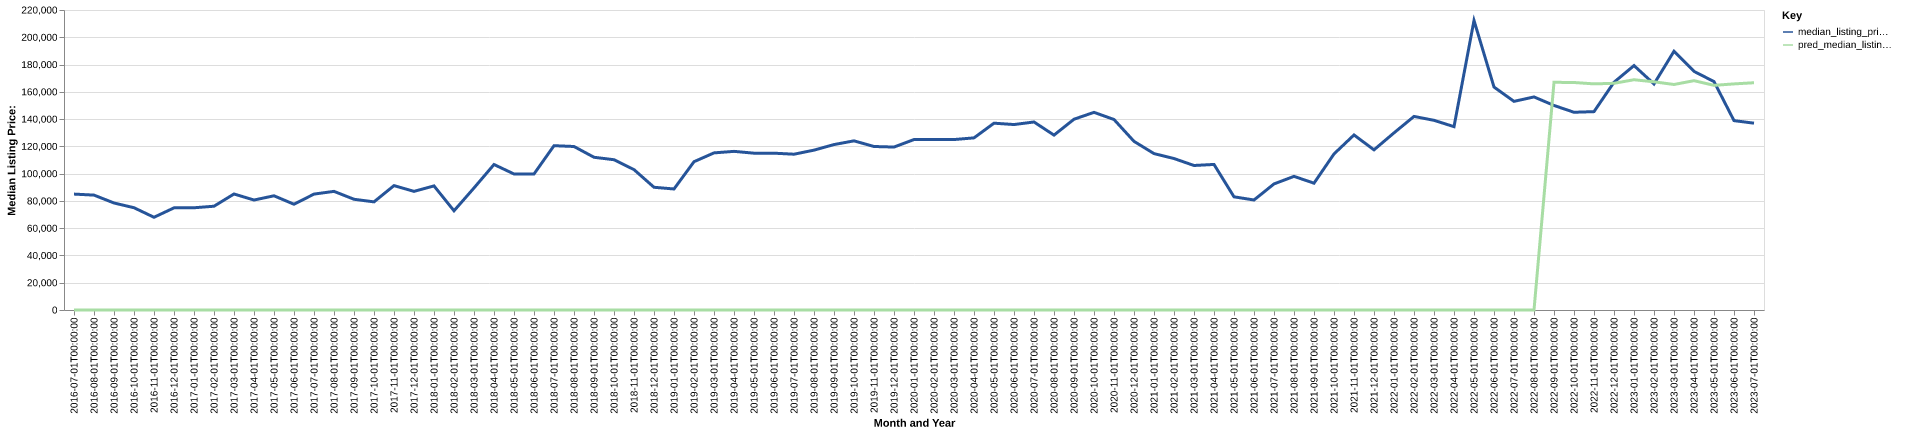

Source data for this figure (header and first rows):
date, time_idx, median_listing_price, thirty_year_interest_rate_five, month, county_name, active_listing_count, median_days_on_market, pred_median_listing_price, month_year
2016-07-01, 0, 85000, 3.72, 7, yellow medicine, mn, 54.0, 100.0, 0, Jul-2016
2016-08-01, 1, 84250, 3.73, 8, yellow medicine, mn, 57.0, 106.0, 0, Aug-2016
2016-09-01, 2, 78475, 3.66, 9, yellow medicine, mn, 58.0, 110.0, 0, Sep-2016
2016-10-01, 3, 75000, 3.64, 10, yellow medicine, mn, 55.0, 108.0, 0, Oct-2016
2016-11-01, 4, 68000, 3.66, 11, yellow medicine, mn, 49.0, 108.0, 0, Nov-2016
2016-12-01, 5, 74900, 3.48, 12, yellow medicine, mn, 43.0, 129.0, 0, Dec-2016
2017-01-01, 6, 74975, 3.45, 1, yellow medicine, mn, 42.0, 130.0, 0, Jan-2017
2017-02-01, 7, 76100, 3.5, 2, yellow medicine, mn, 43.0, 144.0, 0, Feb-2017
2017-03-01, 8, 85075, 3.52, 3, yellow medicine, mn, 42.0, 122.0, 0, Mar-2017
2017-04-01, 9, 80650, 4.03, 4, yellow medicine, mn, 43.0, 68.0, 0, Apr-2017
2017-05-01, 10, 83750, 4.32, 5, yellow medicine, mn, 43.0, 76.0, 0, May-2017
2017-06-01, 11, 77550, 4.2, 6, yellow medicine, mn, 45.0, 94.0, 0, Jun-2017
2017-07-01, 12, 85000, 4.19, 7, yellow medicine, mn, 41.0, 75.0, 0, Jul-2017
2017-08-01, 13, 87000, 4.3, 8, yellow medicine, mn, 41.0, 78.0, 0, Aug-2017
2017-09-01, 14, 81200, 4.1, 9, yellow medicine, mn, 39.0, 99.0, 0, Sep-2017
2017-10-01, 15, 79300, 4.05, 10, yellow medicine, mn, 33.0, 65.0, 0, Oct-2017
2017-11-01, 16, 91225, 3.94, 11, yellow medicine, mn, 33.0, 80.0, 0, Nov-2017
2017-12-01, 17, 87000, 4.03, 12, yellow medicine, mn, 32.0, 75.0, 0, Dec-2017
2018-01-01, 18, 91000, 3.93, 1, yellow medicine, mn, 32.0, 81.0, 0, Jan-2018
2018-02-01, 19, 72750, 3.83, 2, yellow medicine, mn, 32.0, 96.0, 0, Feb-2018
2018-03-01, 20, 89500, 3.94, 3, yellow medicine, mn, 25.0, 92.0, 0, Mar-2018
2018-04-01, 21, 106700, 3.95, 4, yellow medicine, mn, 31.0, 85.0, 0, Apr-2018
2018-05-01, 22, 99750, 3.99, 5, yellow medicine, mn, 32.0, 64.0, 0, May-2018
2018-06-01, 23, 99750, 4.15, 6, yellow medicine, mn, 38.0, 51.0, 0, Jun-2018
2018-07-01, 24, 120500, 4.4, 7, yellow medicine, mn, 38.0, 62.0, 0, Jul-2018
2018-08-01, 25, 119900, 4.46, 8, yellow medicine, mn, 38.0, 62.0, 0, Aug-2018
2018-09-01, 26, 112000, 4.58, 9, yellow medicine, mn, 41.0, 69.0, 0, Sep-2018
2018-10-01, 27, 110200, 4.66, 10, yellow medicine, mn, 45.0, 76.0, 0, Oct-2018
2018-11-01, 28, 102950, 4.62, 11, yellow medicine, mn, 44.0, 71.0, 0, Nov-2018
2018-12-01, 29, 90000, 4.54, 12, yellow medicine, mn, 41.0, 100.0, 0, Dec-2018
2019-01-01, 30, 88750, 4.6, 1, yellow medicine, mn, 37.0, 118.0, 0, Jan-2019
2019-02-01, 31, 108750, 4.72, 2, yellow medicine, mn, 38.0, 136.0, 0, Feb-2019
2019-03-01, 32, 115214, 4.9, 3, yellow medicine, mn, 36.0, 153.0, 0, Mar-2019
2019-04-01, 33, 116339, 4.94, 4, yellow medicine, mn, 34.0, 143.0, 0, Apr-2019
2019-05-01, 34, 115000, 4.75, 5, yellow medicine, mn, 35.0, 99.0, 0, May-2019
2019-06-01, 35, 115000, 4.51, 6, yellow medicine, mn, 36.0, 62.0, 0, Jun-2019
2019-07-01, 36, 114250, 4.41, 7, yellow medicine, mn, 38.0, 54.0, 0, Jul-2019
2019-08-01, 37, 117227, 4.41, 8, yellow medicine, mn, 42.0, 58.0, 0, Aug-2019
2019-09-01, 38, 121318, 4.2, 9, yellow medicine, mn, 42.0, 68.0, 0, Sep-2019
2019-10-01, 39, 124045, 4.14, 10, yellow medicine, mn, 46.0, 78.0, 0, Oct-2019
2019-11-01, 40, 119900, 3.84, 11, yellow medicine, mn, 43.0, 87.0, 0, Nov-2019
2019-12-01, 41, 119500, 3.81, 12, yellow medicine, mn, 37.0, 100.0, 0, Dec-2019
2020-01-01, 42, 125000, 3.75, 1, yellow medicine, mn, 35.0, 119.0, 0, Jan-2020
2020-02-01, 43, 125000, 3.73, 2, yellow medicine, mn, 36.0, 127.0, 0, Feb-2020
2020-03-01, 44, 125000, 3.78, 3, yellow medicine, mn, 33.0, 133.0, 0, Mar-2020
2020-04-01, 45, 126225, 3.75, 4, yellow medicine, mn, 34.0, 149.0, 0, Apr-2020
2020-05-01, 46, 137000, 3.74, 5, yellow medicine, mn, 34.0, 103.0, 0, May-2020
2020-06-01, 47, 136000, 3.72, 6, yellow medicine, mn, 30.0, 79.0, 0, Jun-2020
2020-07-01, 48, 137875, 3.49, 7, yellow medicine, mn, 32.0, 58.0, 0, Jul-2020
2020-08-01, 49, 128250, 3.65, 8, yellow medicine, mn, 33.0, 63.0, 0, Aug-2020
2020-09-01, 50, 139900, 3.33, 9, yellow medicine, mn, 30.0, 49.0, 0, Sep-2020
2020-10-01, 51, 144950, 3.28, 10, yellow medicine, mn, 28.0, 60.0, 0, Oct-2020
2020-11-01, 52, 139700, 3.21, 11, yellow medicine, mn, 24.0, 73.0, 0, Nov-2020
2020-12-01, 53, 123675, 3.07, 12, yellow medicine, mn, 20.0, 97.0, 0, Dec-2020
2021-01-01, 54, 114700, 2.99, 1, yellow medicine, mn, 13.0, 89.0, 0, Jan-2021
2021-02-01, 55, 111075, 2.93, 2, yellow medicine, mn, 14.0, 47.0, 0, Feb-2021
2021-03-01, 56, 105975, 2.88, 3, yellow medicine, mn, 13.0, 62.0, 0, Mar-2021
2021-04-01, 57, 106750, 2.84, 4, yellow medicine, mn, 12.0, 73.0, 0, Apr-2021
2021-05-01, 58, 83000, 2.71, 5, yellow medicine, mn, 17.0, 54.0, 0, May-2021
2021-06-01, 59, 80675, 2.79, 6, yellow medicine, mn, 17.0, 43.0, 0, Jun-2021
... 25 more rows
